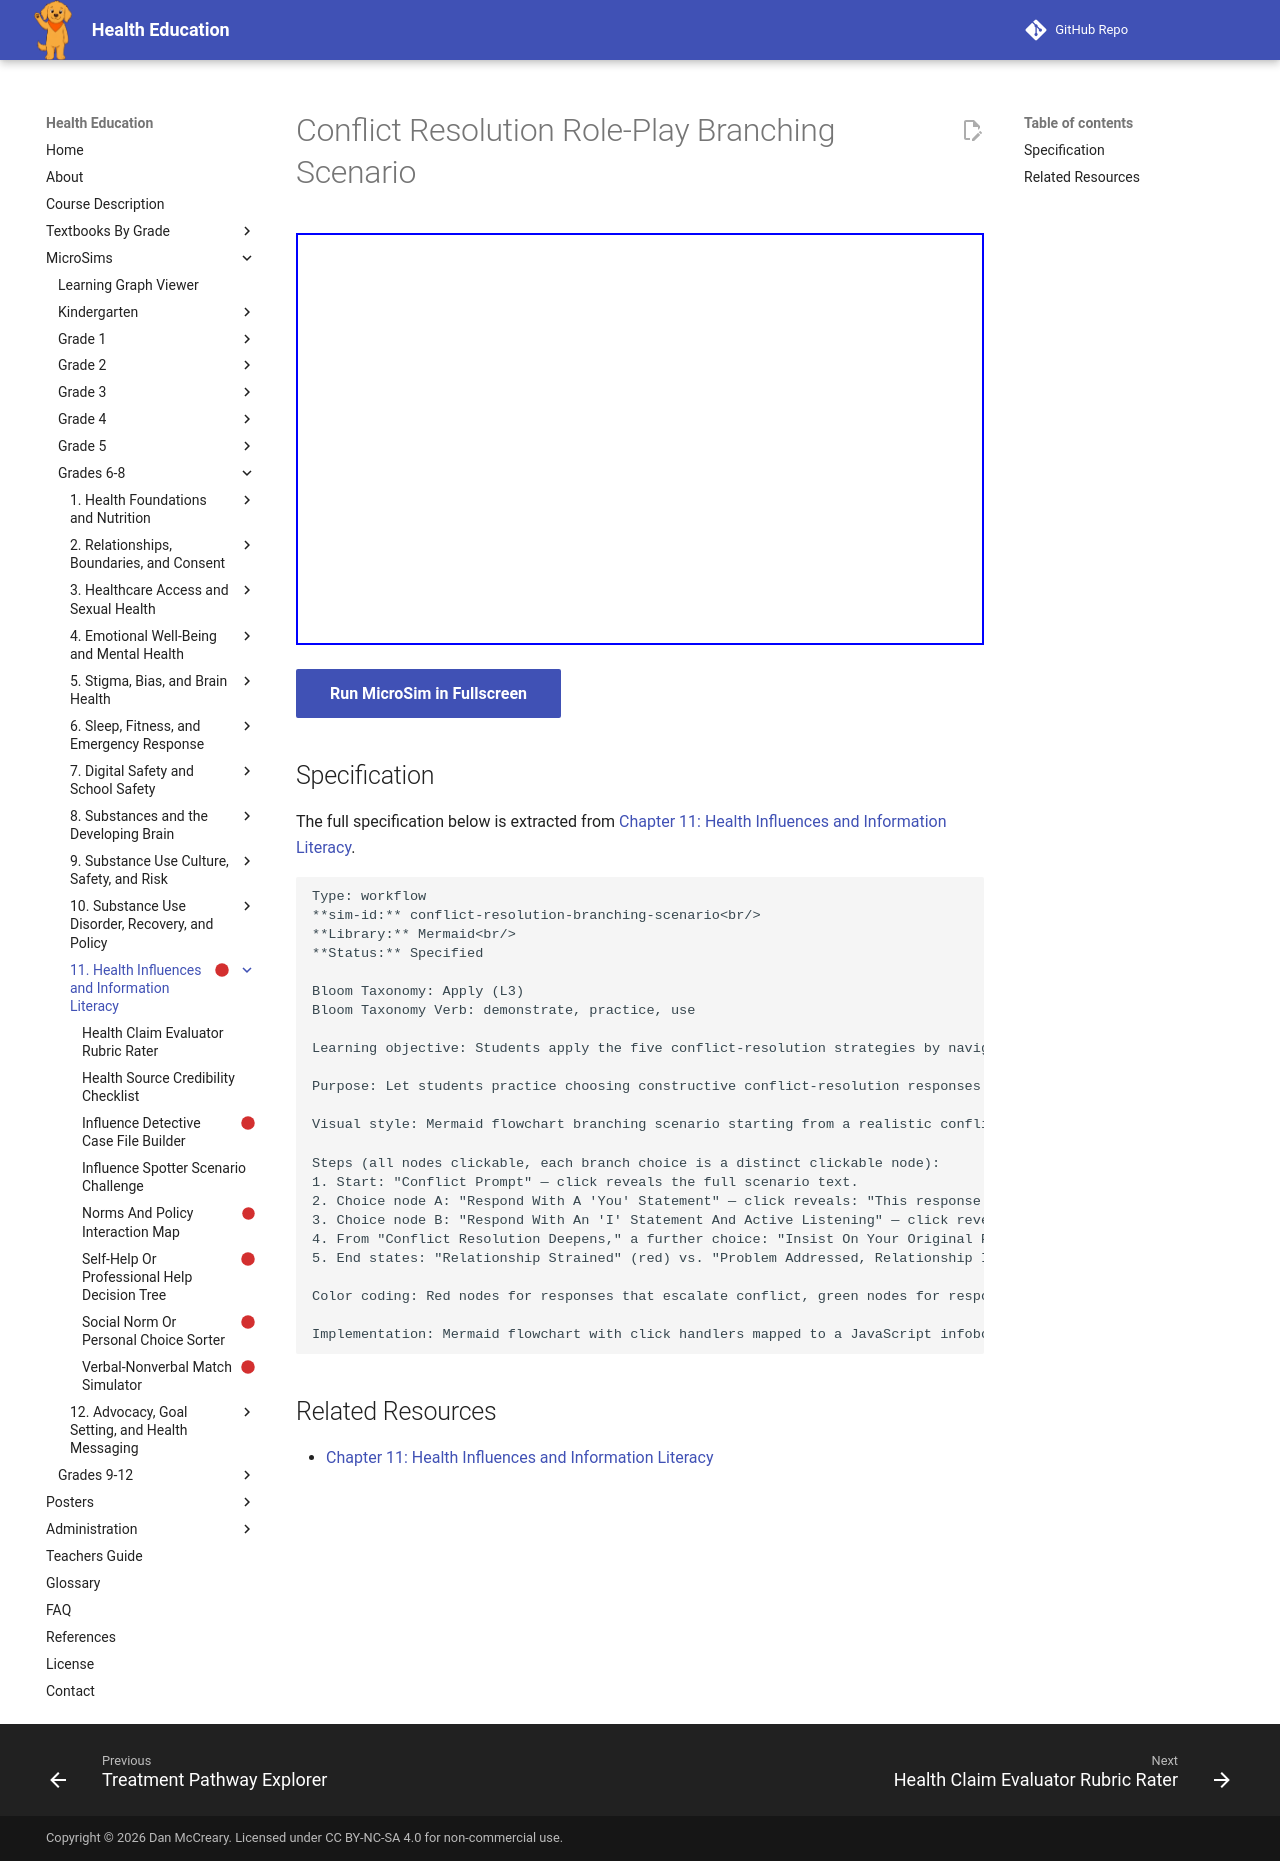

repository: dmccreary/health-education · page: sims/conflict-resolution-branching-scenario/index.html · generator: mkdocs

---
title: Conflict Resolution Role-Play Branching Scenario
description: Students apply the five conflict-resolution strategies by navigating a branching scenario, demonstrating which response choice best applies "I" statements, active listening, and a mutually acceptable solution at each decision point.
status: scaffold
library: Mermaid
bloom_level: Apply (L3)
---

# Conflict Resolution Role-Play Branching Scenario



<iframe src="main.html" width="100%" height="412px"></iframe>

[Run MicroSim in Fullscreen](main.html){ .md-button .md-button--primary }

## Specification

The full specification below is extracted from
[Chapter 11: Health Influences and Information Literacy](../../bands/grade-6-8/chapters/11-health-influences-and-information-literacy/index.md).

```text
Type: workflow
**sim-id:** conflict-resolution-branching-scenario<br/>
**Library:** Mermaid<br/>
**Status:** Specified

Bloom Taxonomy: Apply (L3)
Bloom Taxonomy Verb: demonstrate, practice, use

Learning objective: Students apply the five conflict-resolution strategies by navigating a branching scenario, demonstrating which response choice best applies "I" statements, active listening, and a mutually acceptable solution at each decision point.

Purpose: Let students practice choosing constructive conflict-resolution responses in a realistic peer disagreement and see the likely outcome of each choice.

Visual style: Mermaid flowchart branching scenario starting from a realistic conflict prompt (two friends disagree about a group project after one person changed the plan without telling the other).

Steps (all nodes clickable, each branch choice is a distinct clickable node):
1. Start: "Conflict Prompt" — click reveals the full scenario text.
2. Choice node A: "Respond With A 'You' Statement" — click reveals: "This response often increases defensiveness rather than resolving the issue," then routes to a "Conflict Escalates" node.
3. Choice node B: "Respond With An 'I' Statement And Active Listening" — click reveals: "This response names your own experience and shows you are listening, which keeps the conversation constructive," then routes to a "Conflict Resolution Deepens" node.
4. From "Conflict Resolution Deepens," a further choice: "Insist On Your Original Plan" vs. "Look For A Solution Both People Can Accept" — clicking each reveals the likely outcome of that choice.
5. End states: "Relationship Strained" (red) vs. "Problem Addressed, Relationship Intact" (green), each with a reflective infobox summarizing which strategies led to that outcome.

Color coding: Red nodes for responses that escalate conflict, green nodes for responses that apply the five strategies effectively.

Implementation: Mermaid flowchart with click handlers mapped to a JavaScript infobox callback for every node, structured as a branching role-play rather than a single linear path.
```

## Related Resources

- [Chapter 11: Health Influences and Information Literacy](../../bands/grade-6-8/chapters/11-health-influences-and-information-literacy/index.md)
